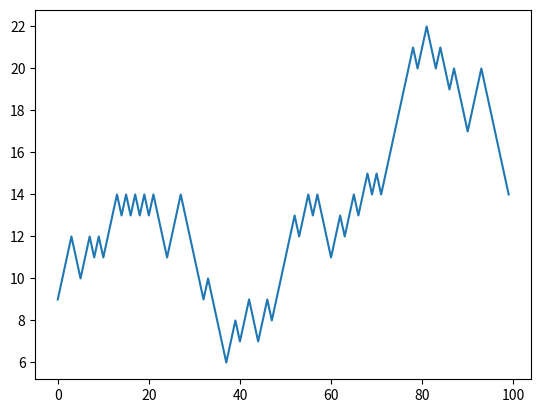

The matplotlib source for this figure:
#!/usr/bin/env python

# Python implementation of Gillespie algorithm
#   for population dynamics simulation.
# - https://people.maths.ox.ac.uk/erban/Education/StochReacDiff.pdf
# - Heiko Reiger "Kinetic Monte Carlo" slides

import numpy as np
from matplotlib import pyplot as plt

# Time to run
T_MAX = 10

# Current time
t = 0

######## STEP 1 ########
# Set up propensities for reactions
# TODO: Currently must be set from smallest to largest

# Reaction 1: X -> 0
mu1 = .08
# Reaction 2: X -> X + X
mu2 = .1

mu = np.array([mu1, mu2])

# Initialize populations
N_x = 10

population = []
while t < T_MAX:

    # Execute Gillespie algorithm

    ######## STEP 2 ########
    # Calculate reaction probability distribution
    a = N_x * mu/sum(mu)


    ######## STEP 3 ########
    # Choose mu according to probability distribution
    r1 = np.random.rand()

    # Reaction 1
    if r1*sum(a) < a[0]:
        N_x -= 1

    # Reaction 2
    elif r1 * sum(a) < a[0] + a[1]:
        N_x += 1

    # Shouldn't do this
    else:
        print("error")
        pass

    ######## STEP 4 ########
    # Choose tau according to an exponential
    tau = - np.log(r1)/sum(a)


    # Increment timestep
    t += tau

    print(N_x)
    population.append(N_x)

plt.plot(population)
plt.show()
